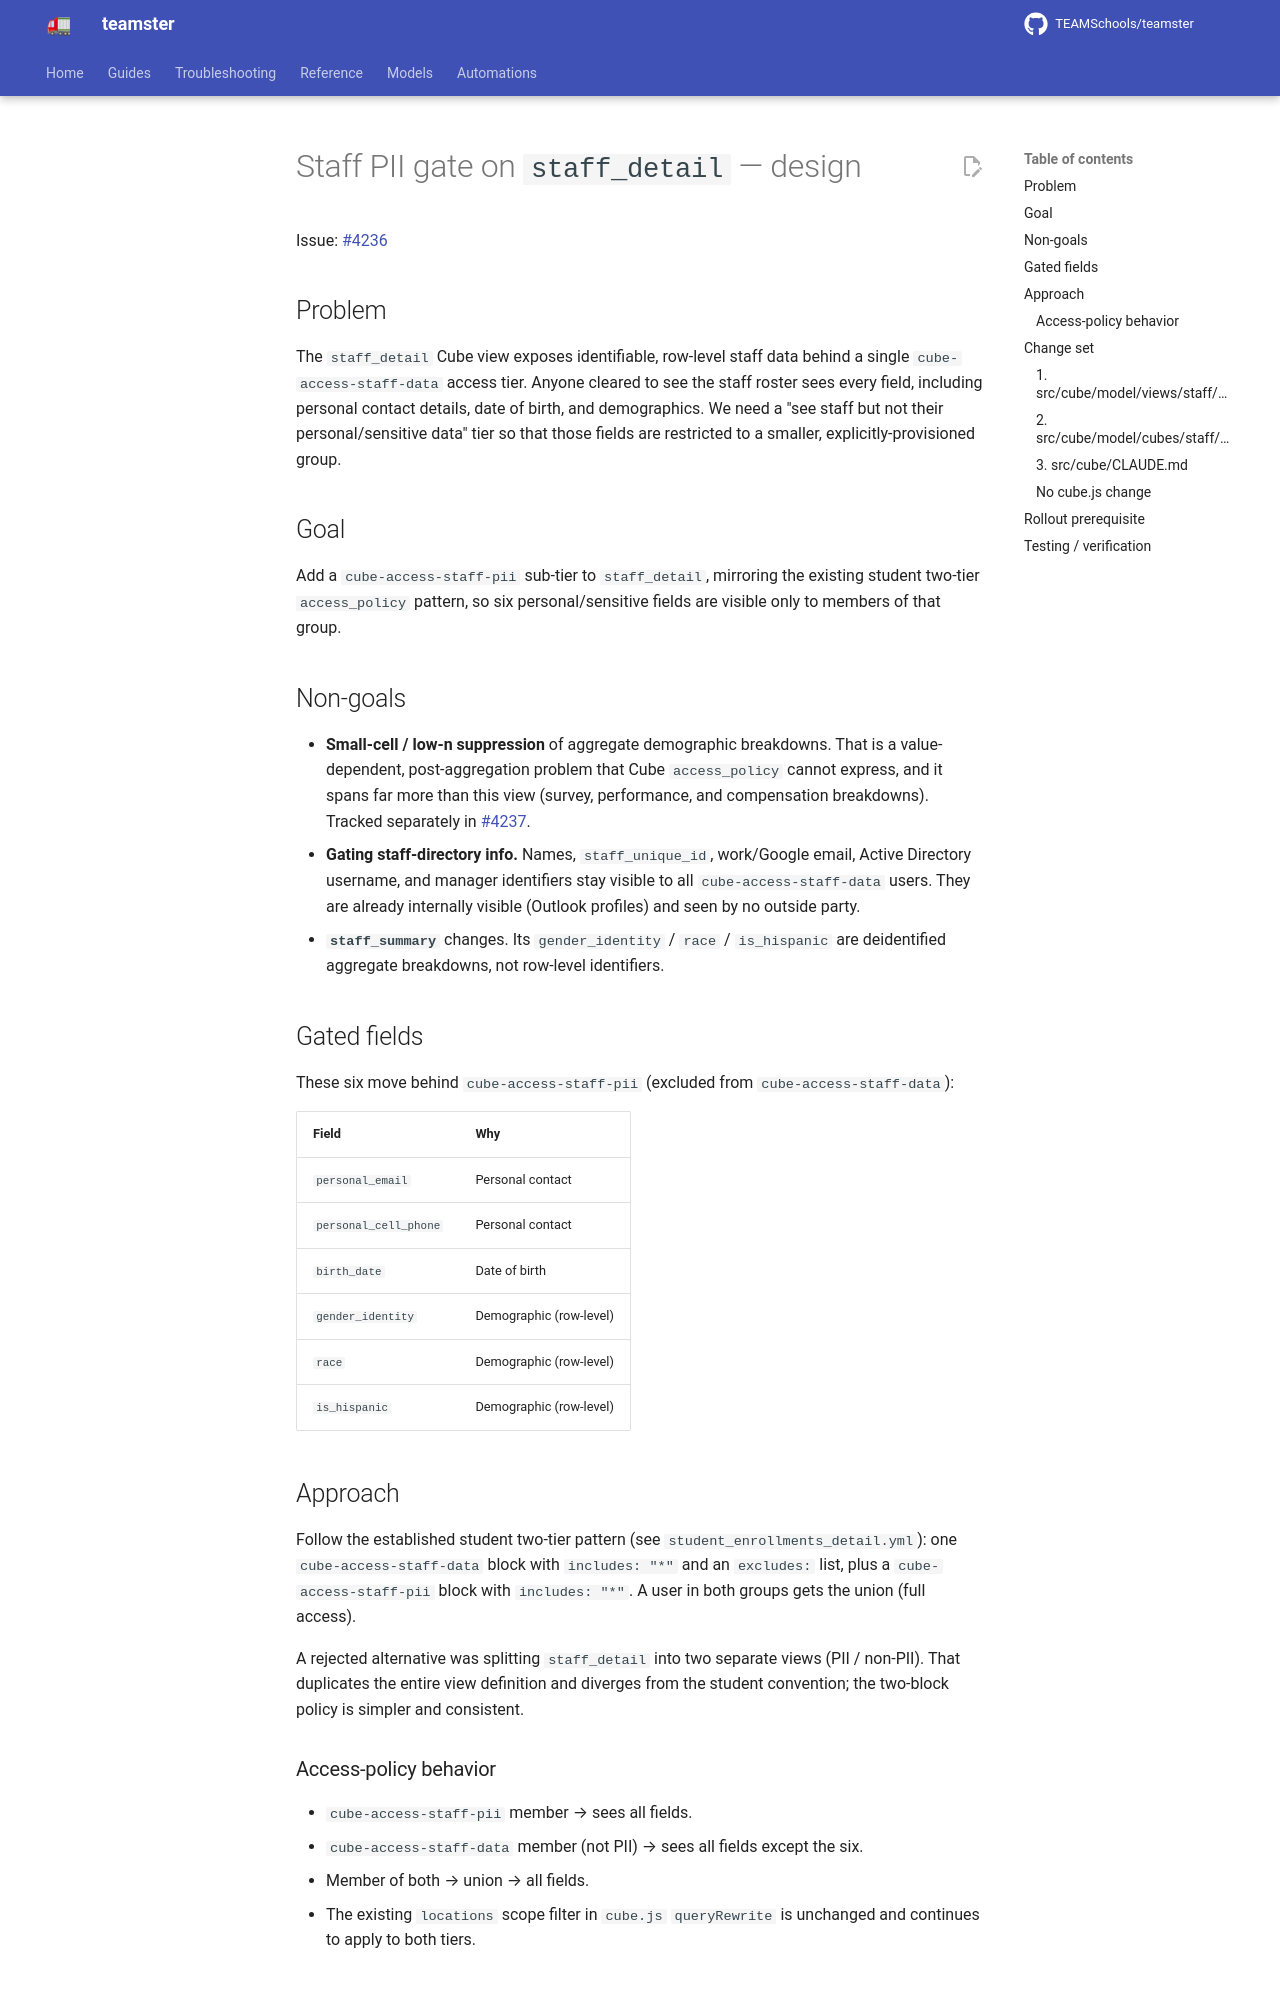

repository: TEAMSchools/teamster · page: superpowers/specs/2026-06-22-staff-pii-gate-design/index.html · generator: mkdocs

# Staff PII gate on `staff_detail` — design

Issue: [#4236](https://github.com/TEAMSchools/teamster/issues/4236)

## Problem

The `staff_detail` Cube view exposes identifiable, row-level staff data behind a
single `cube-access-staff-data` access tier. Anyone cleared to see the staff
roster sees every field, including personal contact details, date of birth, and
demographics. We need a "see staff but not their personal/sensitive data" tier
so that those fields are restricted to a smaller, explicitly-provisioned group.

## Goal

Add a `cube-access-staff-pii` sub-tier to `staff_detail`, mirroring the existing
student two-tier `access_policy` pattern, so six personal/sensitive fields are
visible only to members of that group.

## Non-goals

- **Small-cell / low-n suppression** of aggregate demographic breakdowns. That
  is a value-dependent, post-aggregation problem that Cube `access_policy`
  cannot express, and it spans far more than this view (survey, performance, and
  compensation breakdowns). Tracked separately in
  [#4237](https://github.com/TEAMSchools/teamster/issues/4237).
- **Gating staff-directory info.** Names, `staff_unique_id`, work/Google email,
  Active Directory username, and manager identifiers stay visible to all
  `cube-access-staff-data` users. They are already internally visible (Outlook
  profiles) and seen by no outside party.
- **`staff_summary`** changes. Its `gender_identity` / `race` / `is_hispanic`
  are deidentified aggregate breakdowns, not row-level identifiers.

## Gated fields

These six move behind `cube-access-staff-pii` (excluded from
`cube-access-staff-data`):

| Field                 | Why                     |
| --------------------- | ----------------------- |
| `personal_email`      | Personal contact        |
| `personal_cell_phone` | Personal contact        |
| `birth_date`          | Date of birth           |
| `gender_identity`     | Demographic (row-level) |
| `race`                | Demographic (row-level) |
| `is_hispanic`         | Demographic (row-level) |

## Approach

Follow the established student two-tier pattern (see
`student_enrollments_detail.yml`): one `cube-access-staff-data` block with
`includes: "*"` and an `excludes:` list, plus a `cube-access-staff-pii` block
with `includes: "*"`. A user in both groups gets the union (full access).

A rejected alternative was splitting `staff_detail` into two separate views (PII
/ non-PII). That duplicates the entire view definition and diverges from the
student convention; the two-block policy is simpler and consistent.

### Access-policy behavior

- `cube-access-staff-pii` member → sees all fields.
- `cube-access-staff-data` member (not PII) → sees all fields except the six.
- Member of both → union → all fields.
- The existing `locations` scope filter in `cube.js` `queryRewrite` is unchanged
  and continues to apply to both tiers.

## Change set
